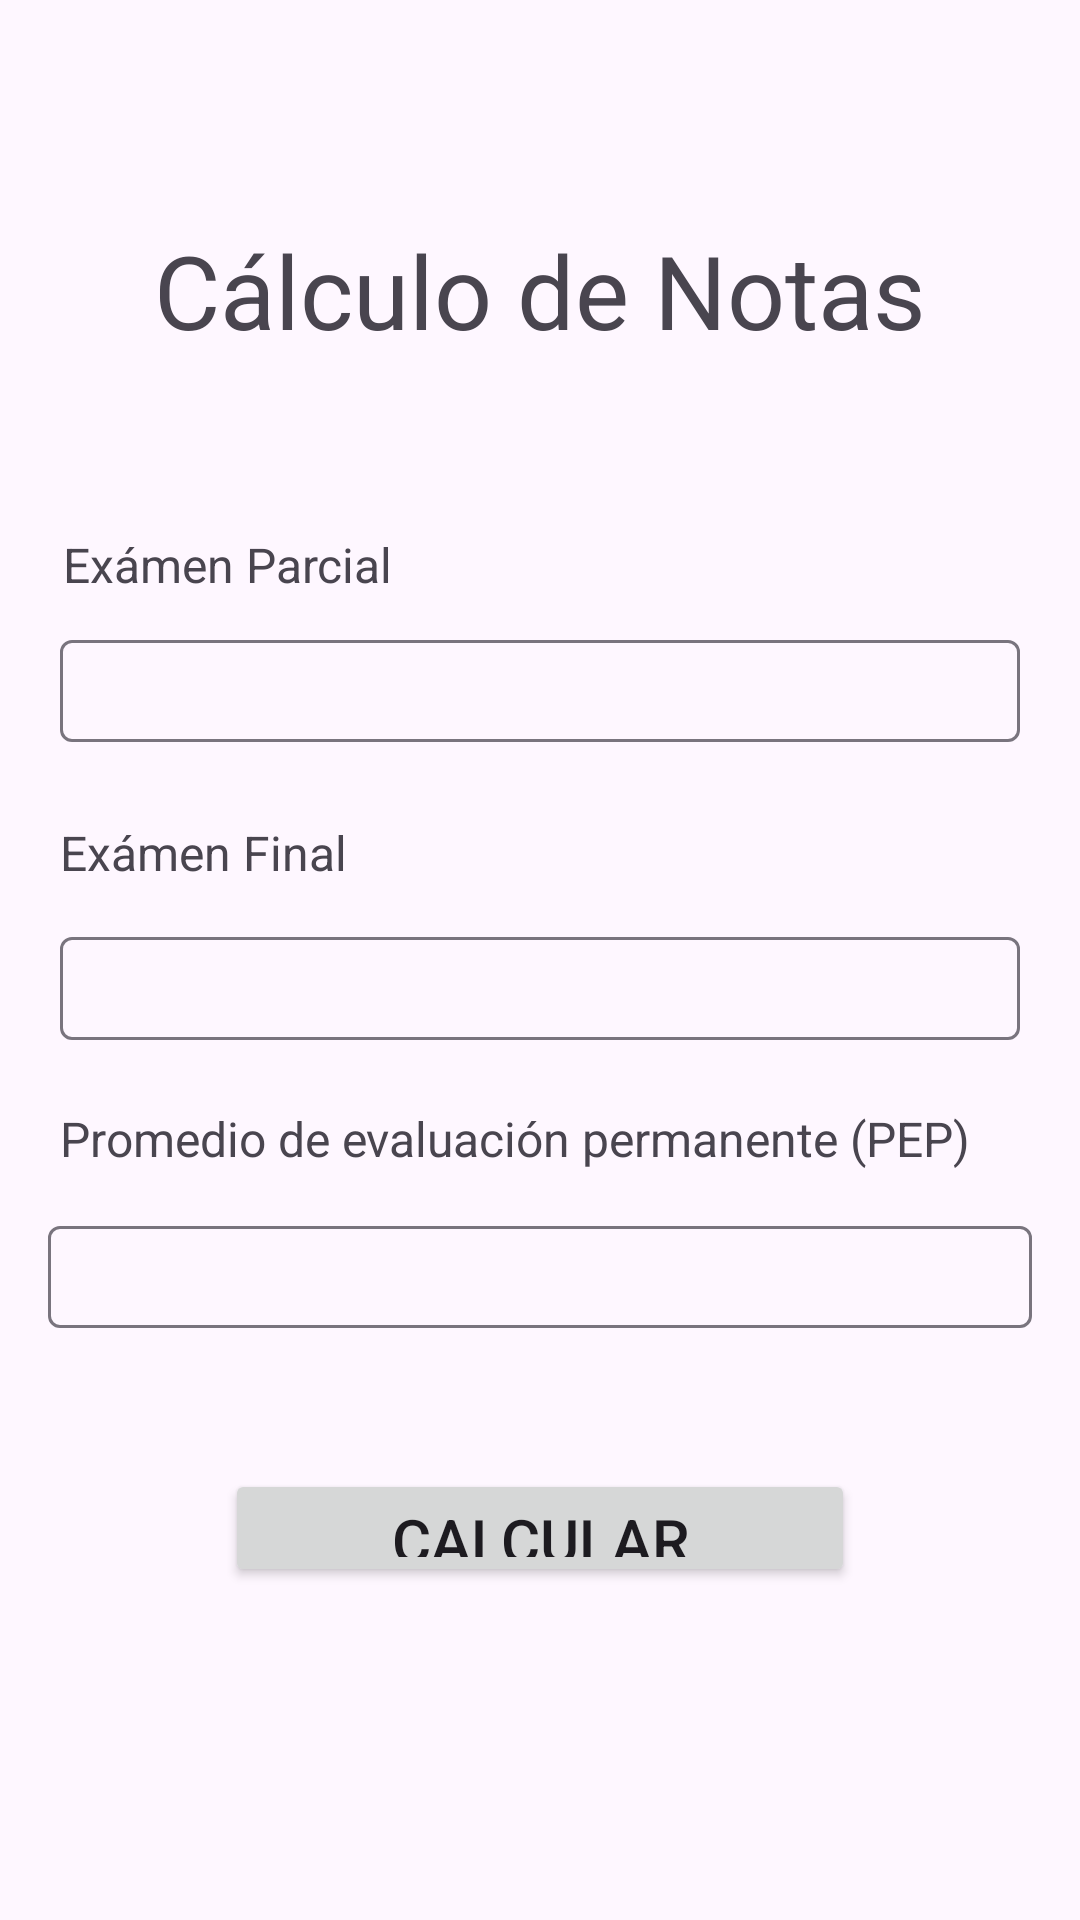

Layout XML and referenced resources for this Android screen:
<!-- AndroidManifest.xml: application theme Theme.Practica1Semana05RenzoVargas -->
<!-- res/layout/activity_main.xml -->
<?xml version="1.0" encoding="utf-8"?>
<androidx.constraintlayout.widget.ConstraintLayout xmlns:android="http://schemas.android.com/apk/res/android"
    xmlns:app="http://schemas.android.com/apk/res-auto"
    xmlns:tools="http://schemas.android.com/tools"
    android:layout_width="match_parent"
    android:layout_height="match_parent"
    tools:context=".MainActivity">

    <TextView
        android:id="@+id/CaldeNot"
        android:layout_width="wrap_content"
        android:layout_height="wrap_content"
        android:layout_marginTop="74dp"
        android:layout_marginBottom="58dp"
        android:text="@string/CaldeNot"
        android:textSize="34sp"
        app:layout_constraintBottom_toTopOf="@+id/ExPar"
        app:layout_constraintEnd_toEndOf="parent"
        app:layout_constraintStart_toStartOf="parent"
        app:layout_constraintTop_toTopOf="parent" />

    <TextView
        android:id="@+id/ExPar"
        android:layout_width="wrap_content"
        android:layout_height="wrap_content"
        android:layout_marginStart="1dp"
        android:layout_marginBottom="9dp"
        android:text="@string/ExPar"
        android:textSize="16sp"
        app:layout_constraintBottom_toTopOf="@+id/textInputLayout"
        app:layout_constraintStart_toStartOf="@+id/textInputLayout"
        app:layout_constraintTop_toBottomOf="@+id/CaldeNot" />

    <com.google.android.material.textfield.TextInputLayout
        android:id="@+id/textInputLayout"
        android:layout_width="0dp"
        android:layout_height="0dp"
        android:layout_marginStart="20dp"
        android:layout_marginEnd="20dp"
        android:layout_marginBottom="26dp"
        app:layout_constraintBottom_toTopOf="@+id/ExFin"
        app:layout_constraintEnd_toEndOf="parent"
        app:layout_constraintStart_toStartOf="parent"
        app:layout_constraintTop_toBottomOf="@+id/ExPar">

        <EditText
            android:id="@+id/etExParc"
            android:layout_width="match_parent"
            android:layout_height="wrap_content"
            android:layout_weight="1"
            android:ems="10"
            android:inputType="number" />
    </com.google.android.material.textfield.TextInputLayout>

    <TextView
        android:id="@+id/ExFin"
        android:layout_width="wrap_content"
        android:layout_height="wrap_content"
        android:layout_marginStart="20dp"
        android:layout_marginBottom="12dp"
        android:text="@string/ExFin"
        android:textSize="16sp"
        app:layout_constraintBottom_toTopOf="@+id/textInputLayout2"
        app:layout_constraintStart_toStartOf="parent"
        app:layout_constraintTop_toBottomOf="@+id/textInputLayout" />

    <com.google.android.material.textfield.TextInputLayout
        android:id="@+id/textInputLayout2"
        android:layout_width="0dp"
        android:layout_height="0dp"
        android:layout_marginStart="20dp"
        android:layout_marginEnd="20dp"
        android:layout_marginBottom="22dp"
        app:layout_constraintBottom_toTopOf="@+id/PEP"
        app:layout_constraintEnd_toEndOf="parent"
        app:layout_constraintStart_toStartOf="parent"
        app:layout_constraintTop_toBottomOf="@+id/ExFin">

        <EditText
            android:id="@+id/etExFin"
            android:layout_width="match_parent"
            android:layout_height="wrap_content"
            android:layout_weight="1"
            android:ems="10"
            android:inputType="number" />
    </com.google.android.material.textfield.TextInputLayout>

    <TextView
        android:id="@+id/PEP"
        android:layout_width="wrap_content"
        android:layout_height="wrap_content"
        android:layout_marginStart="20dp"
        android:layout_marginBottom="13dp"
        android:text="@string/PEP"
        android:textSize="16sp"
        app:layout_constraintBottom_toTopOf="@+id/textInputLayout3"
        app:layout_constraintStart_toStartOf="parent"
        app:layout_constraintTop_toBottomOf="@+id/textInputLayout2" />

    <com.google.android.material.textfield.TextInputLayout
        android:id="@+id/textInputLayout3"
        android:layout_width="0dp"
        android:layout_height="0dp"
        android:layout_marginStart="16dp"
        android:layout_marginEnd="16dp"
        android:layout_marginBottom="47dp"
        app:layout_constraintBottom_toTopOf="@+id/btnCalcular"
        app:layout_constraintEnd_toEndOf="parent"
        app:layout_constraintStart_toStartOf="parent"
        app:layout_constraintTop_toBottomOf="@+id/PEP">

        <EditText
            android:id="@+id/etPEP"
            android:layout_width="match_parent"
            android:layout_height="wrap_content"
            android:layout_weight="1"
            android:ems="10"
            android:inputType="number" />
    </com.google.android.material.textfield.TextInputLayout>

    <Button
        android:id="@+id/btnCalcular"
        android:layout_width="210dp"
        android:layout_height="0dp"
        android:layout_marginBottom="111dp"
        android:text="@string/btnCalcular"
        android:textSize="20sp"
        app:layout_constraintBottom_toBottomOf="parent"
        app:layout_constraintEnd_toEndOf="parent"
        app:layout_constraintStart_toStartOf="parent"
        app:layout_constraintTop_toBottomOf="@+id/textInputLayout3" />

</androidx.constraintlayout.widget.ConstraintLayout>
<!-- resources referenced by this layout -->
<resources>
  <string name="CaldeNot">Cálculo de Notas</string>
  <string name="ExFin">Exámen Final</string>
  <string name="ExPar">Exámen Parcial</string>
  <string name="PEP">Promedio de evaluación permanente (PEP)</string>
  <string name="btnCalcular">Calcular</string>
  <style name="Theme.Practica1Semana05RenzoVargas" parent="Base.Theme.Practica1Semana05RenzoVargas" />
  <style name="Base.Theme.Practica1Semana05RenzoVargas" parent="Theme.Material3.DayNight.NoActionBar">
          
          
      </style>
</resources>
